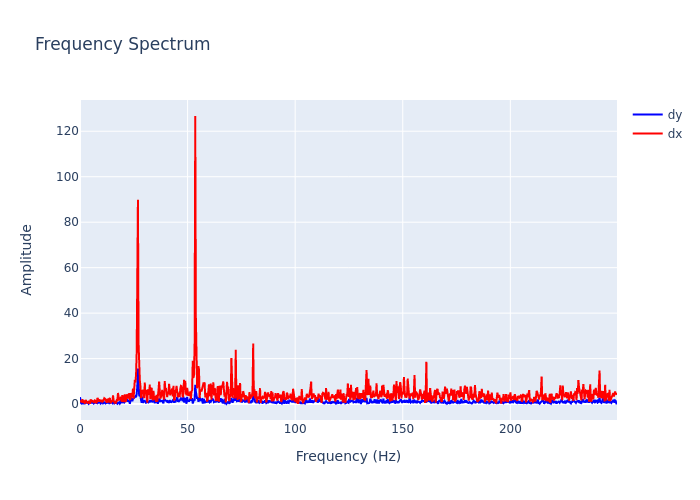

Values plotted in this chart, from the file beside it:
, frequency, dx, dy
0, 0.0, 1.202, 3.032
1, 0.2895, 1.138, 0.5664
2, 0.579, 1.241, 0.3512
3, 0.8686, 0.7908, 0.1516
4, 1.158, 2.178, 0.6984
5, 1.448, 0.5202, 0.7976
6, 1.737, 1.424, 0.2448
7, 2.027, 1.12, 0.2058
8, 2.316, 0.1858, 0.2564
9, 2.606, 1.801, 0.4829
10, 2.895, 1.21, 0.726
11, 3.185, 1.307, 0.602
12, 3.474, 0.5832, 0.6622
13, 3.764, 0.8626, 0.7814
14, 4.053, 0.2904, 0.1438
15, 4.343, 1.433, 0.4794
16, 4.632, 0.05953, 0.6871
17, 4.922, 1.987, 0.5429
18, 5.211, 1.683, 0.6316
19, 5.501, 0.7915, 0.4567
20, 5.79, 1.649, 0.6801
21, 6.08, 1.275, 0.6132
22, 6.369, 1.01, 0.2501
23, 6.659, 0.5691, 0.585
24, 6.948, 1.601, 0.8619
25, 7.238, 1.435, 0.6128
26, 7.528, 0.4056, 0.5347
27, 7.817, 0.7987, 0.9244
28, 8.107, 2.692, 0.3714
29, 8.396, 1.923, 0.5484
30, 8.686, 1.632, 0.6883
31, 8.975, 1.075, 0.8251
32, 9.265, 1.679, 0.9004
33, 9.554, 1.56, 0.2284
34, 9.844, 0.9108, 0.5818
35, 10.13, 1.894, 0.614
36, 10.42, 1.067, 0.8637
37, 10.71, 1.263, 0.3152
38, 11, 1.912, 0.6128
39, 11.29, 2.586, 0.758
40, 11.58, 2.373, 0.5431
41, 11.87, 1.429, 0.2436
42, 12.16, 1.451, 0.5031
43, 12.45, 0.613, 0.3909
44, 12.74, 2.33, 0.5541
45, 13.03, 0.7774, 0.6374
46, 13.32, 0.7472, 0.6489
47, 13.61, 2.386, 0.3242
48, 13.9, 2.645, 0.4003
49, 14.19, 0.4056, 1.211
50, 14.48, 1.181, 0.8004
51, 14.77, 1.427, 0.3085
52, 15.06, 0.9394, 0.4534
53, 15.34, 3.82, 1.535
54, 15.63, 1.501, 0.4906
55, 15.92, 0.5963, 0.3826
56, 16.21, 0.3006, 0.7572
57, 16.5, 0.8815, 0.1955
58, 16.79, 0.727, 0.9847
59, 17.08, 1.733, 0.6817
... 803 more rows
